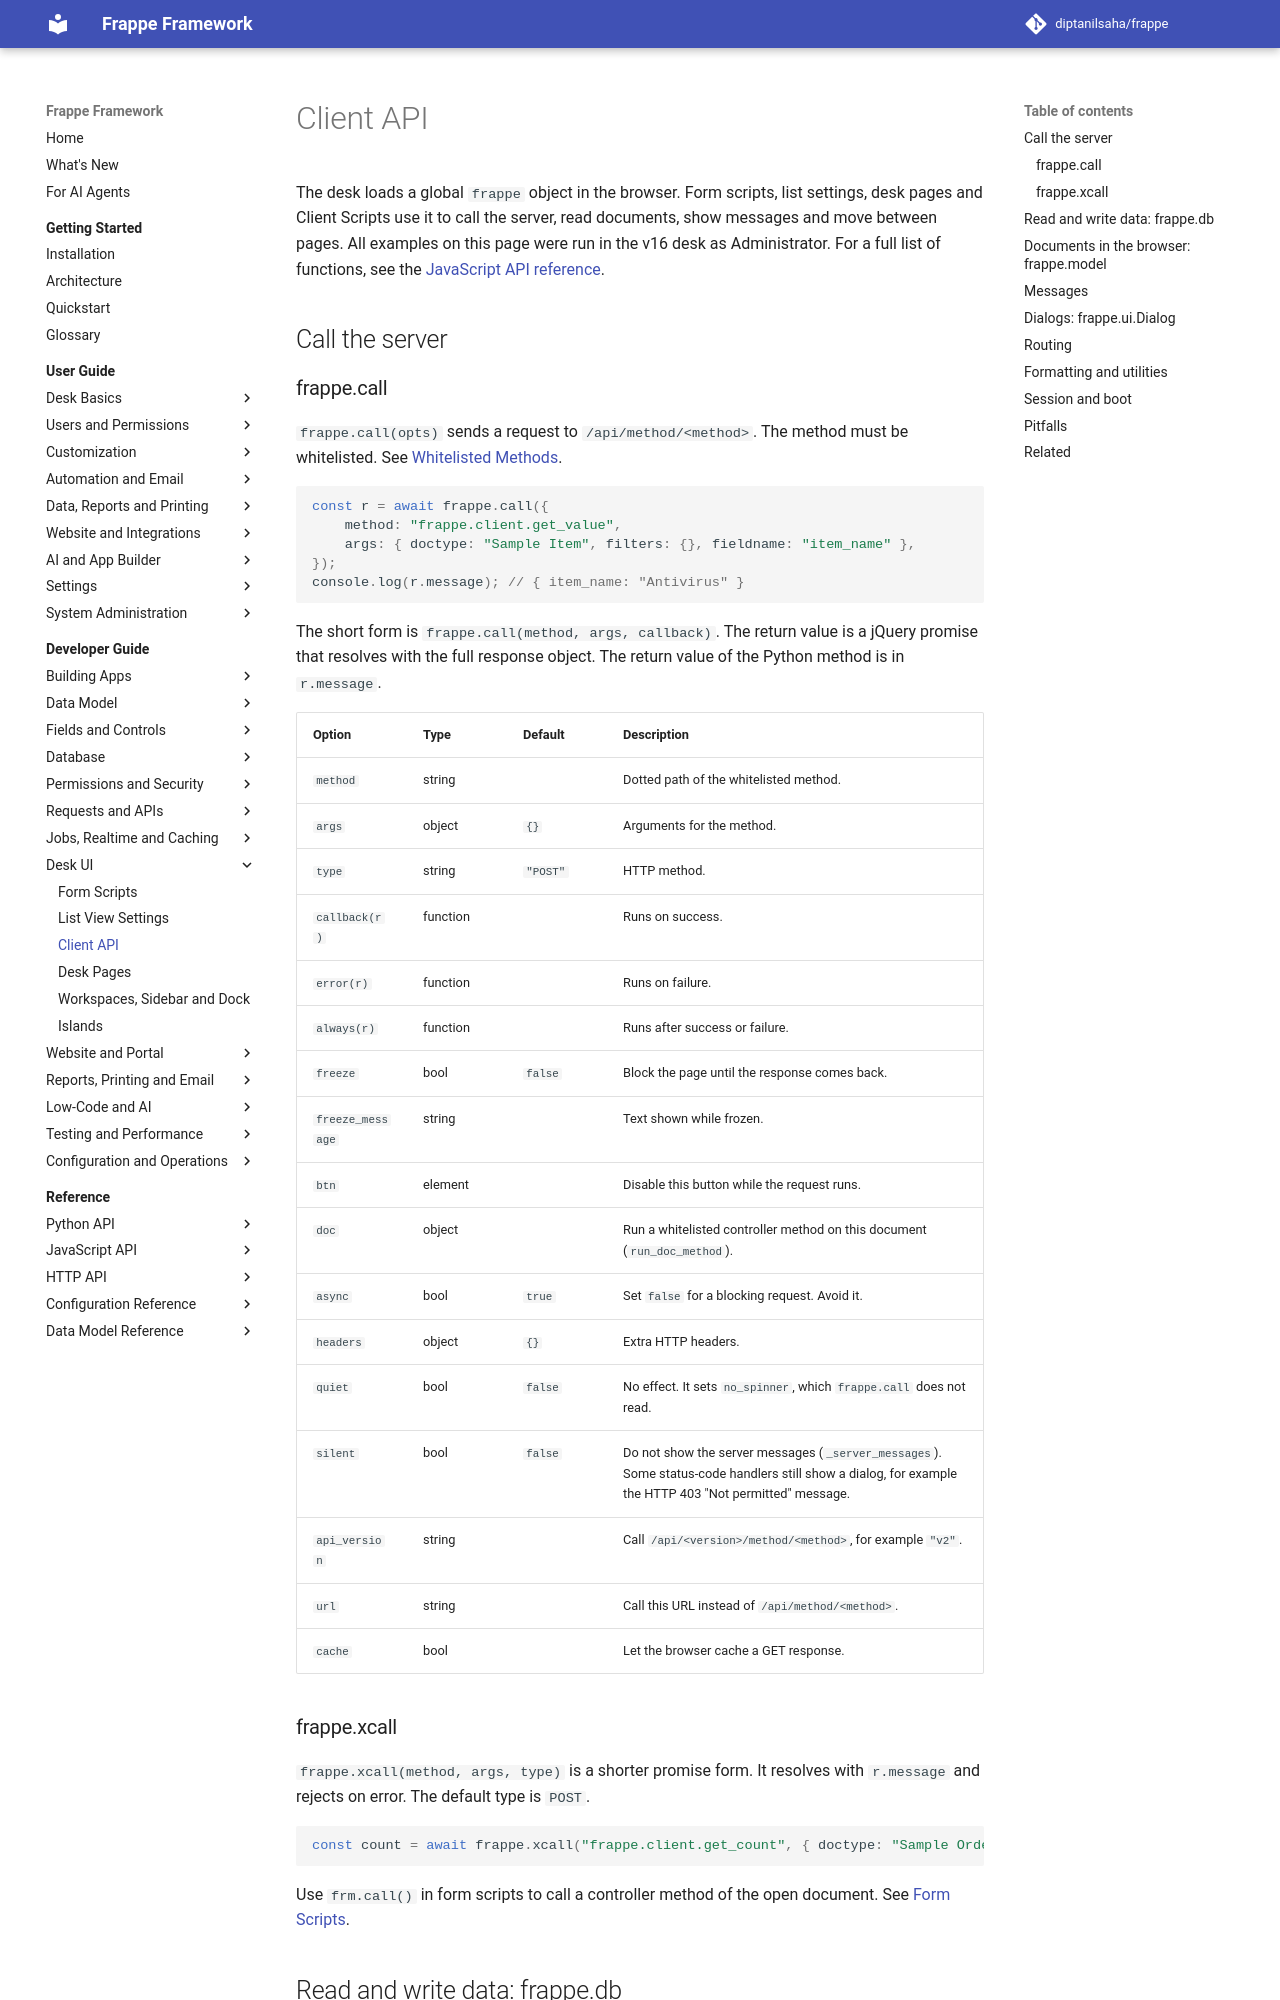

repository: diptanilsaha/frappe · page: v16/developer-guide/desk-ui/client-api/index.html · generator: mkdocs

---
title: Client API
description: Call the server, read data, show messages and dialogs, route, and format values from desk JavaScript with frappe.call, frappe.db, frappe.model, frappe.ui.Dialog and related helpers.
version: develop
sources:
  - frappe/public/js/frappe/request.js
  - frappe/public/js/frappe/db.js
  - frappe/public/js/frappe/model/model.js
  - frappe/public/js/frappe/model/create_new.js
  - frappe/public/js/frappe/ui/messages.js
  - frappe/public/js/frappe/ui/dialog.js
  - frappe/public/js/frappe/ui/field_group.js
  - frappe/public/js/frappe/router.js
  - frappe/public/js/frappe/form/formatters.js
  - frappe/public/js/frappe/utils/utils.js
  - frappe/public/js/frappe/utils/datetime.js
  - frappe/sessions.py
  - frappe/boot.py
---

# Client API

The desk loads a global `frappe` object in the browser. Form scripts, list settings, desk pages and Client Scripts use it to call the server, read documents, show messages and move between pages. All examples on this page were run in the desk browser console as Administrator. For a full list of functions, see the [JavaScript API reference](../../reference/javascript/frappe.md).

## Call the server
